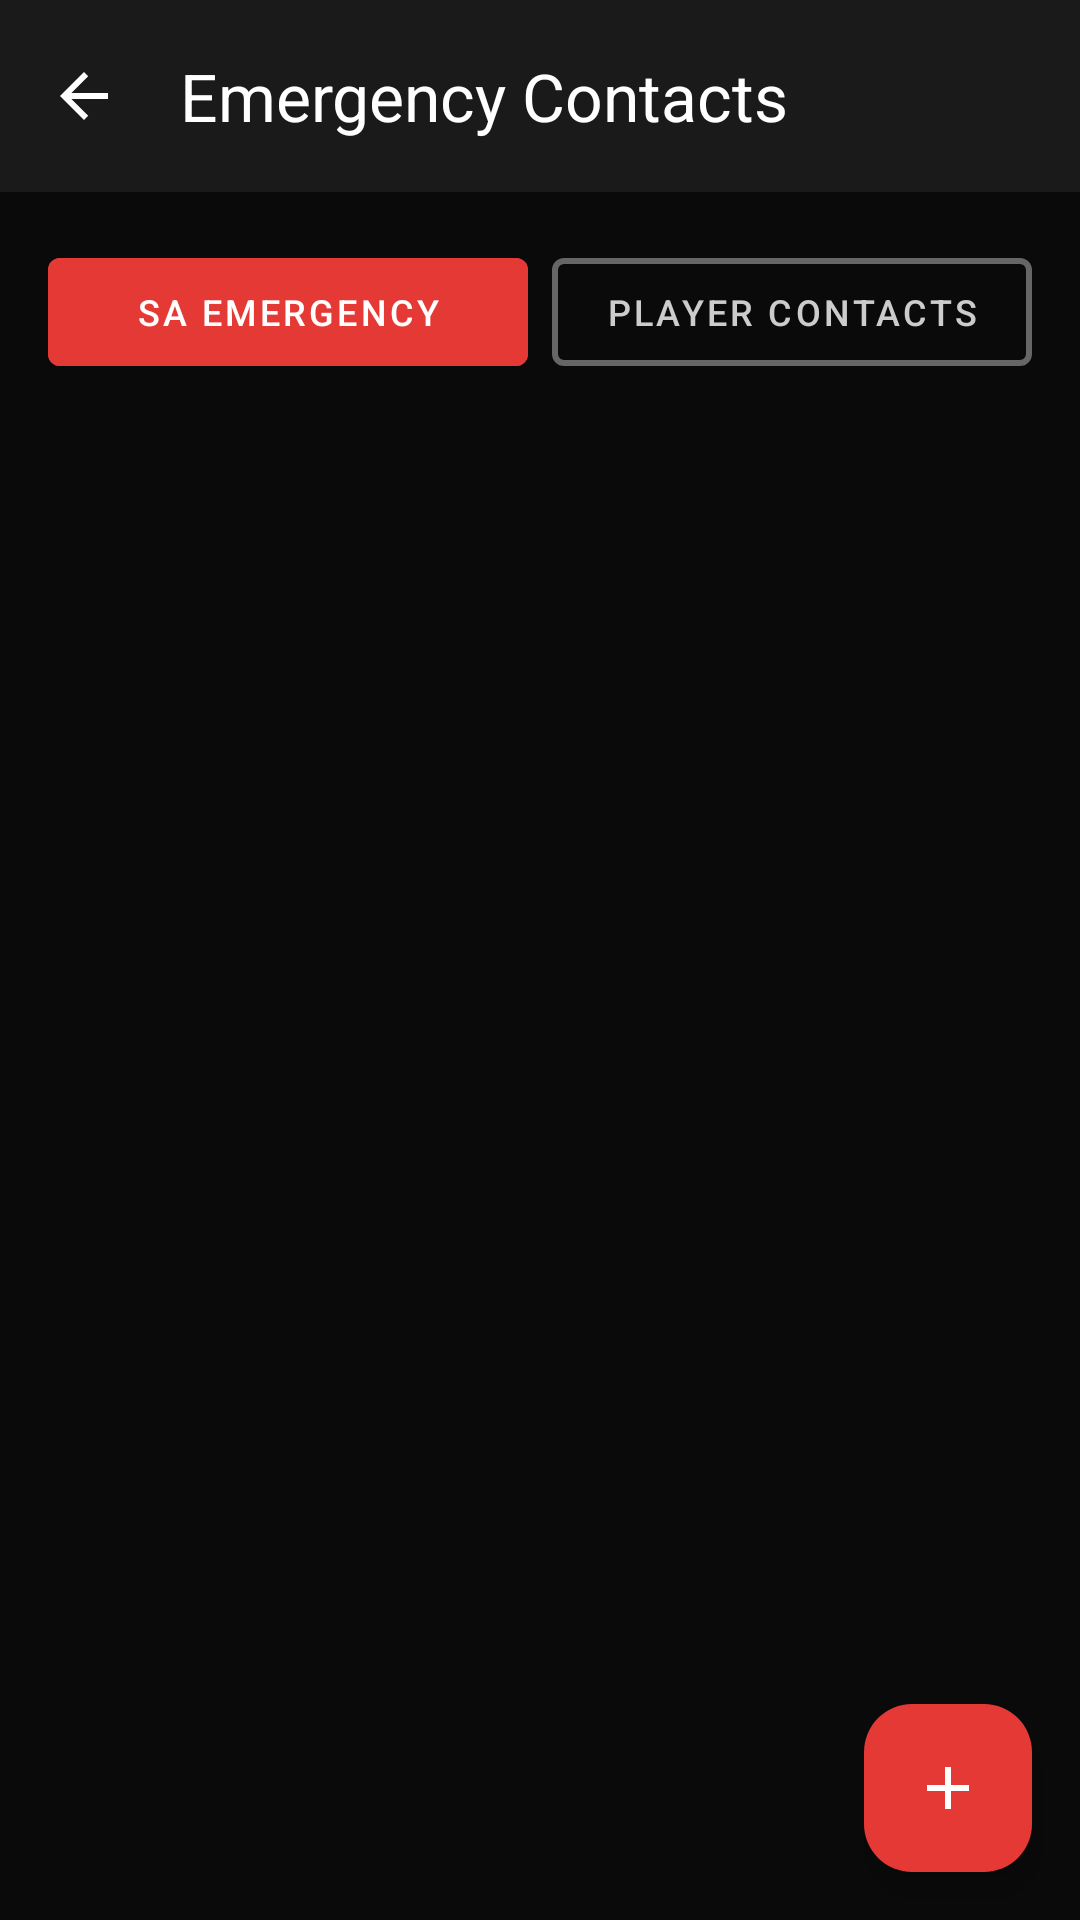

Here is an Android app screen rendered from its layout file. Give the layout XML and the strings, colors and styles it references.
<!-- AndroidManifest.xml: application theme Theme.AthleteSync -->
<!-- res/layout/activity_contacts_enhanced.xml -->
<?xml version="1.0" encoding="utf-8"?>
<LinearLayout xmlns:android="http://schemas.android.com/apk/res/android"
    xmlns:app="http://schemas.android.com/apk/res-auto"
    android:layout_width="match_parent"
    android:layout_height="match_parent"
    android:orientation="vertical"
    android:background="#0A0A0A">

    
    <com.google.android.material.appbar.MaterialToolbar
        android:id="@+id/toolbar"
        android:layout_width="match_parent"
        android:layout_height="?attr/actionBarSize"
        android:background="#1A1A1A"
        android:theme="@style/ThemeOverlay.MaterialComponents.Dark.ActionBar"
        app:navigationIcon="?android:attr/homeAsUpIndicator"
        app:title="Emergency Contacts"
        app:titleTextColor="#FFFFFF" />

    
    <TextView
        android:id="@+id/tvEmergencyAlert"
        android:layout_width="match_parent"
        android:layout_height="wrap_content"
        android:layout_margin="16dp"
        android:background="#E53935"
        android:padding="16dp"
        android:text="🚨 EMERGENCY MODE ACTIVE"
        android:textColor="#FFFFFF"
        android:textStyle="bold"
        android:textSize="16sp"
        android:visibility="gone"
        android:fontFamily="@font/roboto" />

    
    <LinearLayout
        android:layout_width="match_parent"
        android:layout_height="wrap_content"
        android:orientation="horizontal"
        android:padding="16dp"
        android:weightSum="2">

        <com.google.android.material.button.MaterialButton
            android:id="@+id/btnDefaultContacts"
            android:layout_width="0dp"
            android:layout_height="wrap_content"
            android:layout_weight="1"
            android:layout_marginEnd="8dp"
            android:text="SA Emergency"
            android:textSize="12sp"
            android:textColor="#FFFFFF"
            app:strokeColor="#E53935"
            app:strokeWidth="0dp"
            android:backgroundTint="#E53935"
            style="@style/Widget.MaterialComponents.Button" />

        <com.google.android.material.button.MaterialButton
            android:id="@+id/btnPlayerContacts"
            android:layout_width="0dp"
            android:layout_height="wrap_content"
            android:layout_weight="1"
            android:text="Player Contacts"
            android:textSize="12sp"
            android:textColor="#CCCCCC"
            app:strokeColor="#666666"
            app:strokeWidth="2dp"
            android:backgroundTint="#00000000"
            style="@style/Widget.MaterialComponents.Button.OutlinedButton" />

    </LinearLayout>

    
    <androidx.recyclerview.widget.RecyclerView
        android:id="@+id/contactsRecyclerView"
        android:layout_width="match_parent"
        android:layout_height="0dp"
        android:layout_weight="1"
        android:padding="8dp" />

    
    <com.google.android.material.floatingactionbutton.FloatingActionButton
        android:id="@+id/fabAddContact"
        android:layout_width="wrap_content"
        android:layout_height="wrap_content"
        android:layout_gravity="end|bottom"
        android:layout_margin="16dp"
        android:src="@drawable/ic_add"
        app:tint="#FFFFFF"
        android:backgroundTint="#E53935" />

</LinearLayout>
<!-- resources referenced by this layout -->
<resources>
  <!-- drawable ic_add (drawable) -->
  <vector xmlns:android="http://schemas.android.com/apk/res/android"
      android:width="24dp"
      android:height="24dp"
      android:viewportWidth="24"
      android:viewportHeight="24">
      <path
          android:pathData="M19,13h-6v6h-2v-6H5v-2h6V5h2v6h6v2z"
          android:fillColor="#000000"/>
  </vector>
  <style name="Theme.AthleteSync" parent="Base.Theme.AthleteSync" />
  <style name="Base.Theme.AthleteSync" parent="Theme.Material3.DayNight.NoActionBar">
          
          
      </style>
</resources>
